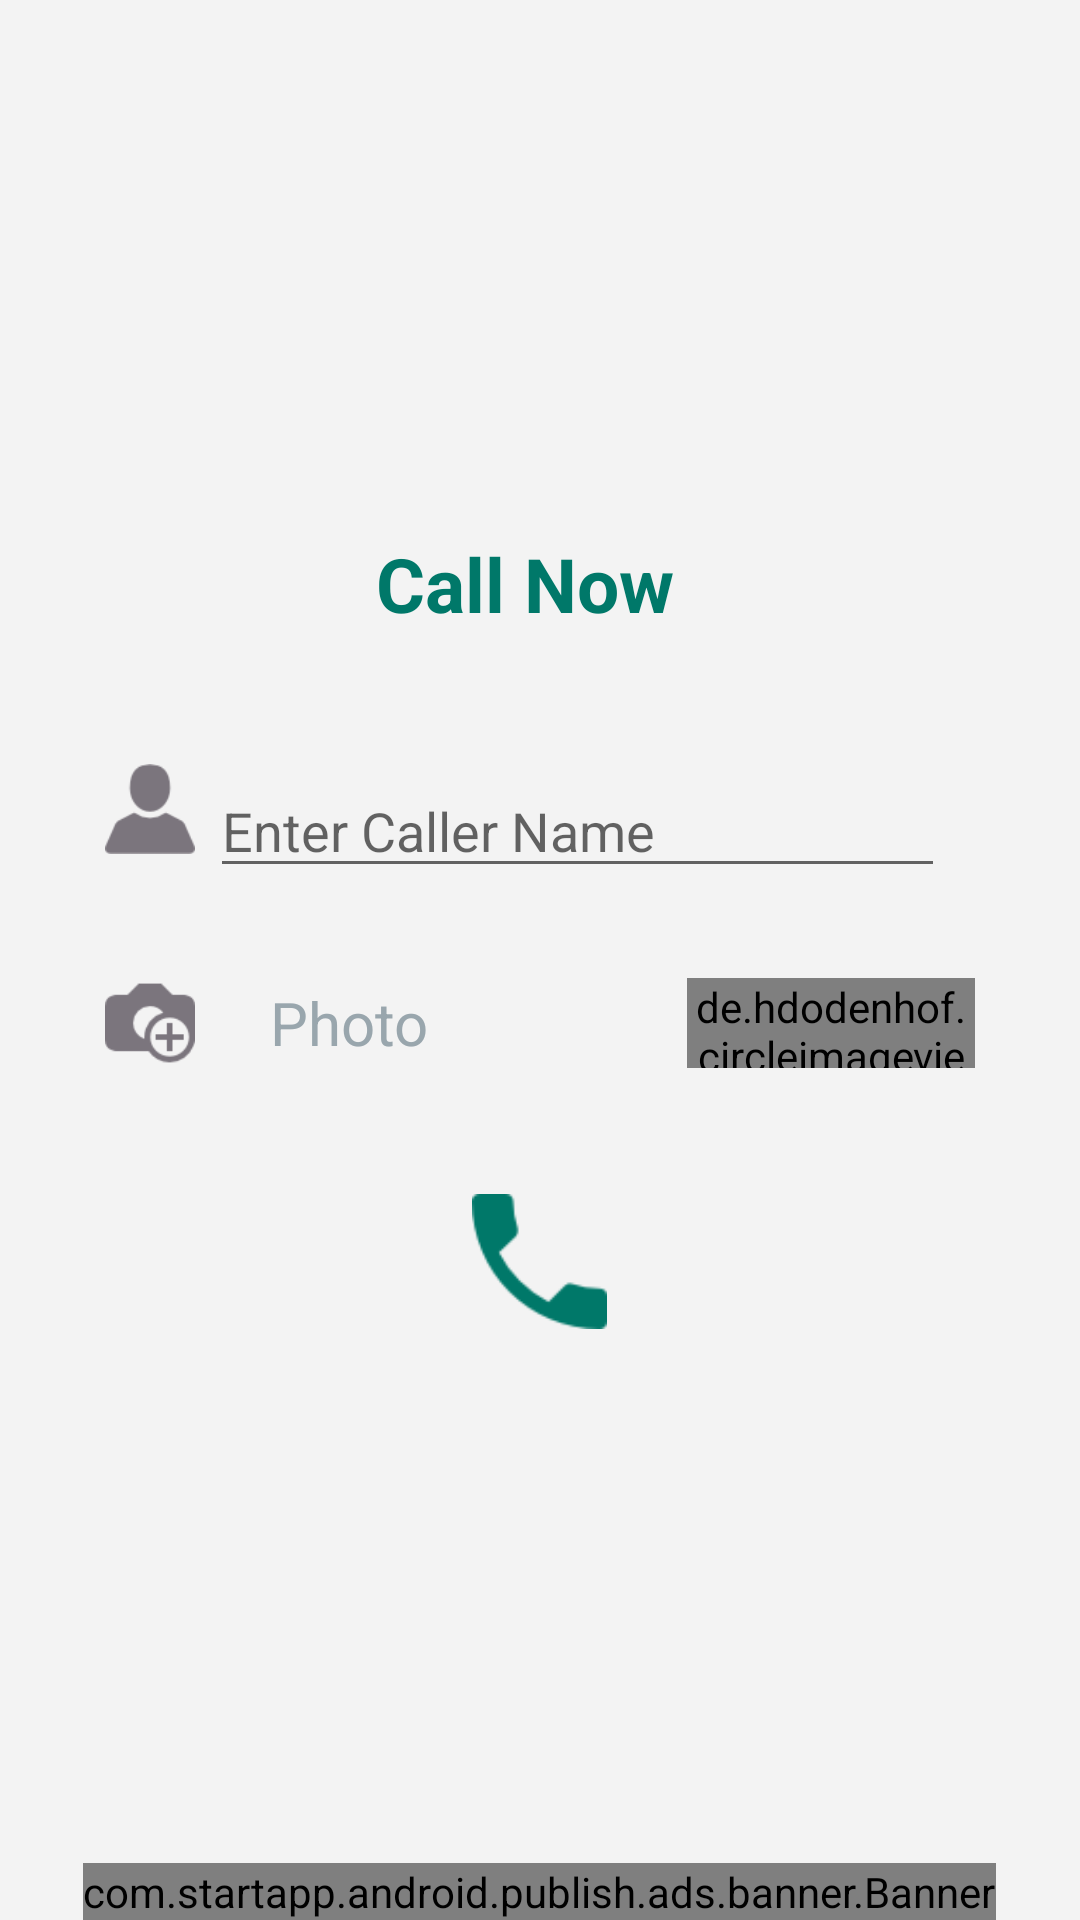

The Android layout XML behind this screen, and the referenced resources:
<!-- AndroidManifest.xml: application theme AppTheme -->
<!-- res/layout/fragment_call.xml -->
<?xml version="1.0" encoding="utf-8"?>
<RelativeLayout xmlns:android="http://schemas.android.com/apk/res/android"
    xmlns:app="http://schemas.android.com/apk/res-auto"
    android:id="@+id/call"
    android:layout_width="fill_parent"
    android:layout_height="fill_parent"
    android:background="#fff3f3f3"
    android:orientation="horizontal">

    <RelativeLayout
        android:layout_width="fill_parent"
        android:layout_height="fill_parent"
        android:gravity="center">

        <LinearLayout
            android:layout_width="fill_parent"
            android:layout_height="fill_parent"
            android:gravity="center"
            android:orientation="vertical">

            <LinearLayout
                android:layout_width="fill_parent"
                android:layout_height="50dp"
                android:gravity="center">

                <LinearLayout
                    android:layout_width="fill_parent"
                    android:layout_height="80dp"
                    android:gravity="center">

                    <LinearLayout
                        android:layout_width="wrap_content"
                        android:layout_height="wrap_content"
                        android:layout_marginRight="10dp">

                        <TextView
                            android:layout_width="fill_parent"
                            android:layout_height="wrap_content"
                            android:gravity="center"
                            android:text="Call Now"
                            android:textColor="#ff007869"
                            android:textSize="25dp"
                            android:textStyle="bold" />
                    </LinearLayout>
                </LinearLayout>
            </LinearLayout>

            <LinearLayout
                android:layout_width="fill_parent"
                android:layout_height="wrap_content"
                android:layout_margin="20dp"
                android:orientation="vertical">

                <LinearLayout
                    android:layout_width="fill_parent"
                    android:layout_height="fill_parent"
                    android:orientation="horizontal"
                    android:padding="15dp">

                    <LinearLayout
                        android:layout_width="wrap_content"
                        android:layout_height="wrap_content">

                        <ImageView
                            android:layout_width="30dp"
                            android:layout_height="30dp"
                            android:src="@drawable/user_icon" />
                    </LinearLayout>

                    <LinearLayout
                        android:layout_width="fill_parent"
                        android:layout_height="wrap_content"
                        android:layout_marginLeft="5dp"
                        android:layout_marginRight="10dp">

                        <EditText
                            android:id="@+id/user_name"
                            android:layout_width="fill_parent"
                            android:layout_height="wrap_content"
                            android:hint="@string/enterName" />
                    </LinearLayout>
                </LinearLayout>

                <LinearLayout
                    android:layout_width="fill_parent"
                    android:layout_height="fill_parent"
                    android:orientation="horizontal"
                    android:padding="15dp">

                    <LinearLayout
                        android:layout_width="wrap_content"
                        android:layout_height="wrap_content">

                        <ImageView
                            android:layout_width="30dp"
                            android:layout_height="30dp"
                            android:src="@drawable/photo" />
                    </LinearLayout>

                    <LinearLayout
                        android:layout_width="wrap_content"
                        android:layout_height="fill_parent"
                        android:layout_marginLeft="5dp"
                        android:layout_marginRight="10dp">

                        <TextView
                            android:layout_width="wrap_content"
                            android:layout_height="fill_parent"
                            android:gravity="center|left"
                            android:paddingLeft="20dp"
                            android:text="Photo"
                            android:textColor="@color/textcolor"
                            android:textSize="20dp" />
                    </LinearLayout>

                    <RelativeLayout
                        android:layout_width="fill_parent"
                        android:layout_height="fill_parent"
                        android:gravity="end">

                        <de.hdodenhof.circleimageview.CircleImageView
                            android:id="@+id/user_profilepic"
                            android:layout_width="96dp"
                            android:layout_height="96dp"
                            android:src="@drawable/user_photo"
                            app:civ_border_color="#ff000000"
                            app:civ_border_width="0dp" />
                    </RelativeLayout>
                </LinearLayout>

                <LinearLayout
                    android:layout_width="fill_parent"
                    android:layout_height="wrap_content"
                    android:layout_marginTop="20dp"
                    android:gravity="center">

                    <ImageView
                        android:id="@+id/callnow"
                        android:layout_width="45dp"
                        android:layout_height="45dp"
                        android:layout_gravity="center"
                        android:layout_margin="7dp"
                        android:src="@drawable/callback" />
                </LinearLayout>
            </LinearLayout>
        </LinearLayout>
    </RelativeLayout>

    <LinearLayout
        android:id="@+id/admob"
        android:layout_width="fill_parent"
        android:layout_height="wrap_content"
        android:layout_alignParentBottom="true"
        android:gravity="center"
        android:orientation="vertical">
        <com.startapp.android.publish.ads.banner.Banner
            android:id="@+id/startAppBanner"
            android:layout_width="wrap_content"
            android:layout_height="wrap_content"
            android:layout_centerHorizontal="true"/>
    </LinearLayout>
</RelativeLayout>
<!-- resources referenced by this layout -->
<resources>
  <color name="textcolor">#ff99a6ad</color>
  <!-- drawable callback: png bitmap (drawable, 1122 bytes) -->
  <!-- drawable photo: png bitmap (drawable, 1130 bytes) -->
  <!-- drawable user_icon: png bitmap (drawable, 959 bytes) -->
  <string name="enterName">Enter Caller Name</string>
  <style name="AppTheme" parent="@style/Theme.AppCompat.Light.DarkActionBar">
          <item name="colorAccent">@color/colorAccent</item>
          <item name="colorPrimary">@color/colorPrimary</item>
          <item name="colorPrimaryDark">@color/colorPrimaryDark</item>
      </style>
  <color name="colorAccent">#fd1e8e</color>
  <color name="colorPrimary">#fd1e8e</color>
  <color name="colorPrimaryDark">#f90d83</color>
</resources>
